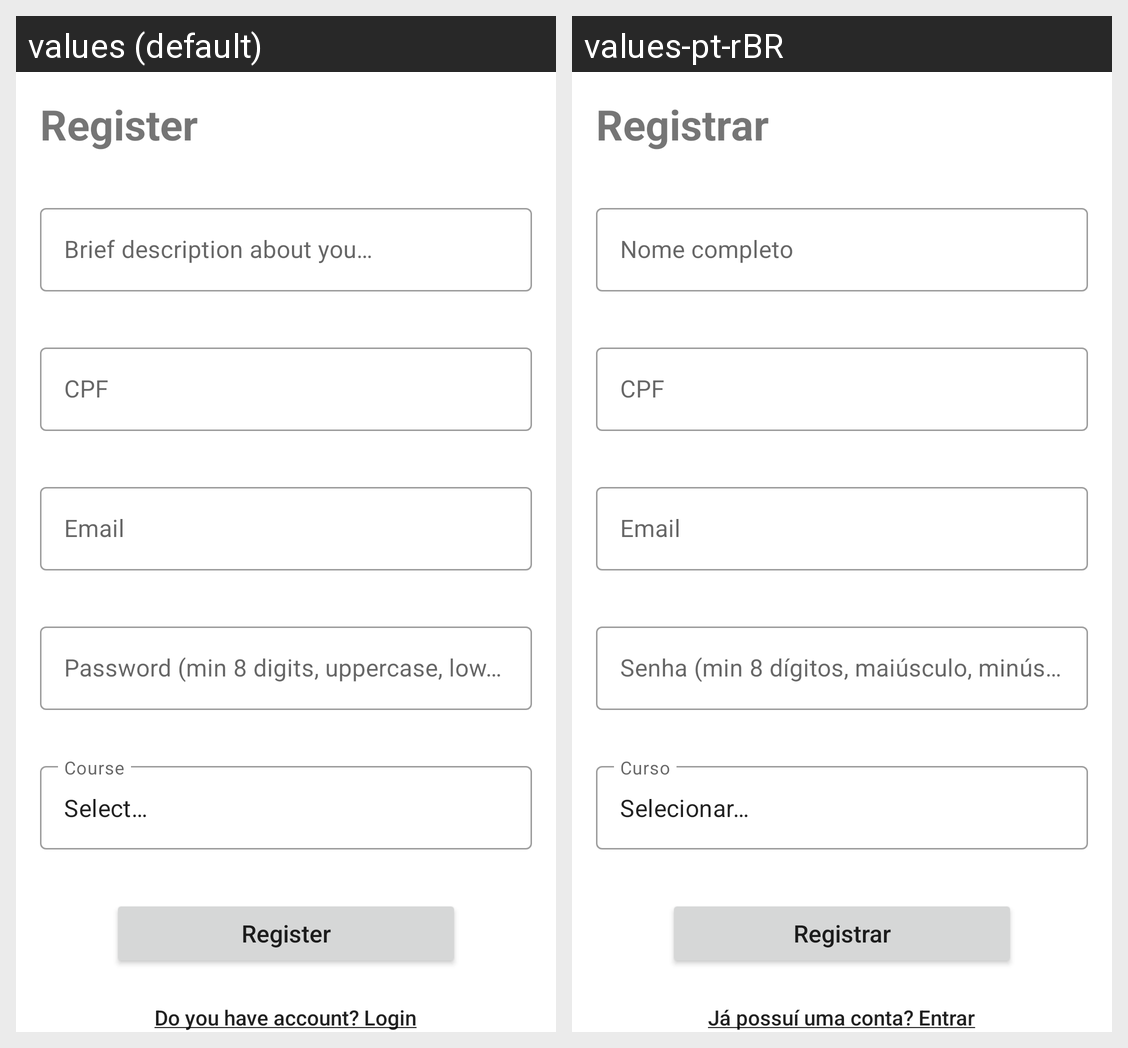

Locale-by-locale string values for the Android screen shown in this grid:
Android screen res/layout/activity_register.xml rendered under 2 locales, left to right: values (default), values-pt-rBR. Device: Nexus 5 (rendered at 1080×1920; each locale shown at half size, 540×960, under a caption strip naming it); theme Theme.TCCURI.
Strings drawn on this screen, with the default value and each locale's value (text and hints the layout hard-codes, and strings that could not be matched under every locale, appear in the picture but are not listed):

hint_register
  values: Register
  values-pt-rBR: Registrar

hint_full_name
  values: Brief description about you…
  values-pt-rBR: Nome completo

hint_cpf
  values: CPF
  values-pt-rBR: CPF

hint_email
  values: Email
  values-pt-rBR: Email

hint_description
  values: Password (min 8 digits, uppercase, lowercase)
  values-pt-rBR: Senha (min 8 dígitos, maiúsculo, minúsculo)

hint_course
  values: Course
  values-pt-rBR: Curso

hint_select
  values: Select…
  values-pt-rBR: Selecionar…

button_register_title
  values: Register
  values-pt-rBR: Registrar

button_login_description
  values: Do you have account? Login
  values-pt-rBR: Já possuí uma conta? Entrar
